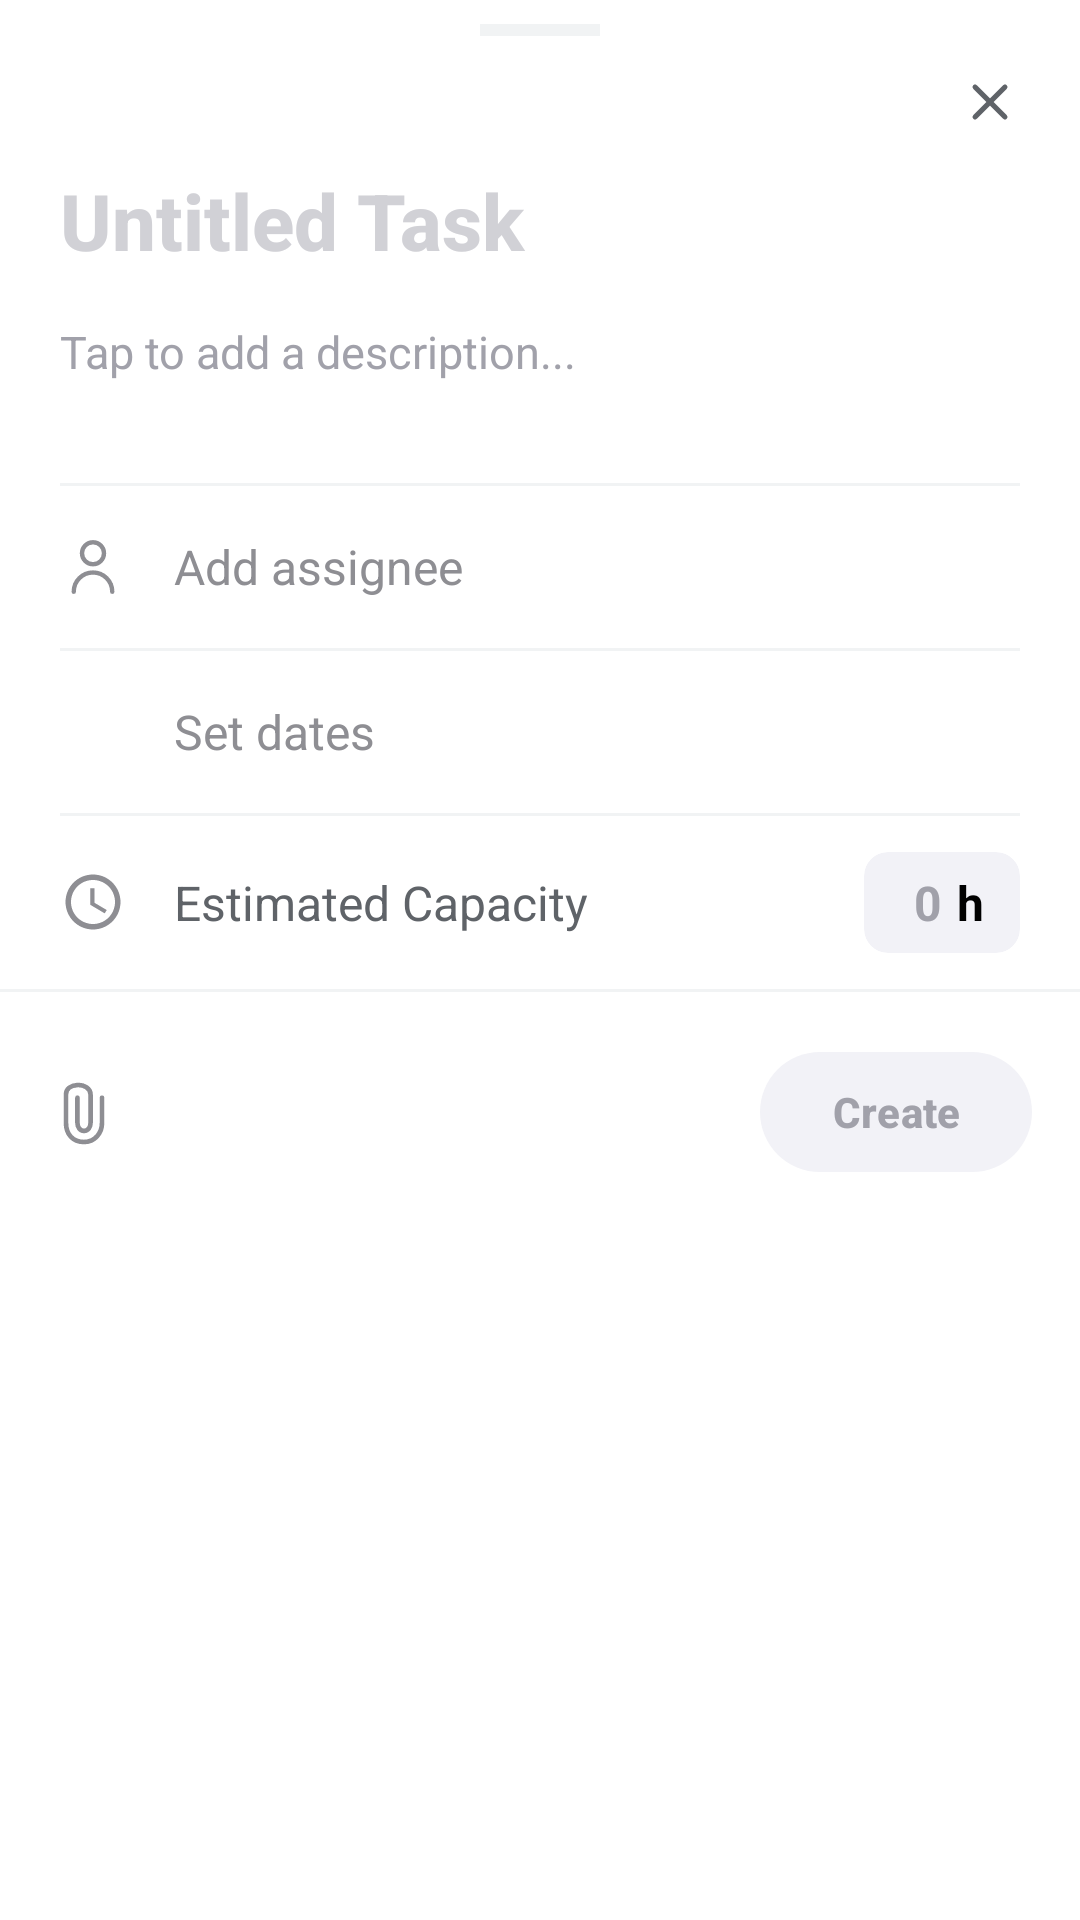

Layout XML and referenced resources for this Android screen:
<!-- AndroidManifest.xml: application theme Theme.CapacitySync -->
<!-- res/layout/card_assign_task_bottom_sheet.xml -->
<?xml version="1.0" encoding="utf-8"?>
<LinearLayout
    xmlns:android="http://schemas.android.com/apk/res/android"
    xmlns:app="http://schemas.android.com/apk/res-auto"
    android:layout_width="match_parent"
    android:layout_height="wrap_content"
    android:background="@color/white"
    android:orientation="vertical"
    android:paddingTop="8dp"
    android:paddingBottom="16dp">

    <View
        android:layout_width="40dp"
        android:layout_height="4dp"
        android:layout_gravity="center_horizontal"
        android:layout_marginBottom="8dp"
        android:background="@color/divider_gray" />

    <androidx.constraintlayout.widget.ConstraintLayout
        android:layout_width="match_parent"
        android:layout_height="wrap_content"
        android:paddingHorizontal="16dp"
        android:paddingBottom="8dp">

        <ImageView
            android:id="@+id/btnCloseTask"
            android:layout_width="28dp"
            android:layout_height="28dp"
            android:background="?attr/selectableItemBackgroundBorderless"
            android:padding="4dp"
            android:src="@drawable/close_icon"
            app:layout_constraintBottom_toBottomOf="parent"
            app:layout_constraintEnd_toEndOf="parent"
            app:layout_constraintTop_toTopOf="parent"
            app:tint="@color/text_gray_primary" />
    </androidx.constraintlayout.widget.ConstraintLayout>

    <EditText
        android:id="@+id/etTaskTitle"
        android:layout_width="match_parent"
        android:layout_height="wrap_content"
        android:layout_marginHorizontal="20dp"
        android:background="@null"
        android:hint="Untitled Task"
        android:textColor="@color/black"
        android:textColorHint="@color/text_gray_light"
        android:textSize="26sp"
        android:textStyle="bold"
        android:fontFamily="sans-serif-medium"
        android:inputType="textCapSentences" />

    <EditText
        android:id="@+id/etTaskDescription"
        android:layout_width="match_parent"
        android:layout_height="wrap_content"
        android:layout_marginHorizontal="20dp"
        android:layout_marginTop="16dp"
        android:layout_marginBottom="16dp"
        android:background="@null"
        android:hint="Tap to add a description..."
        android:textColor="@color/text_gray_primary"
        android:textColorHint="@color/text_gray_inactive"
        android:textSize="15sp"
        android:inputType="textMultiLine"
        android:minLines="2"
        android:gravity="top" />

    <View android:layout_width="match_parent"
        android:layout_height="1dp"
        android:background="@color/divider_gray"
        android:layout_marginHorizontal="20dp" />

    <LinearLayout
        android:id="@+id/rowAssignee"
        android:layout_width="match_parent"
        android:layout_height="wrap_content"
        android:background="?attr/selectableItemBackground"
        android:clickable="true"
        android:focusable="true"
        android:gravity="center_vertical"
        android:orientation="horizontal"
        android:paddingHorizontal="20dp"
        android:paddingVertical="16dp">

        <ImageView
            android:layout_width="22dp"
            android:layout_height="22dp"
            android:src="@drawable/assignee_icon"
            app:tint="@color/text_gray_secondary" />

        <TextView
            android:id="@+id/tvAssigneeName"
            android:layout_width="0dp"
            android:layout_height="wrap_content"
            android:layout_marginStart="16dp"
            android:layout_weight="1"
            android:text="Add assignee"
            android:textColor="@color/text_gray_secondary"
            android:textSize="16sp" />

        <TextView
            android:id="@+id/tvAssigneeCapacityHint"
            android:layout_width="wrap_content"
            android:layout_height="wrap_content"
            android:text="0h available"
            android:textColor="@color/health_green"
            android:textSize="12sp"
            android:visibility="gone" />
    </LinearLayout>

    <View android:layout_width="match_parent" android:layout_height="1dp" android:background="@color/divider_gray" android:layout_marginHorizontal="20dp" />

    <LinearLayout
        android:id="@+id/rowDates"
        android:layout_width="match_parent"
        android:layout_height="wrap_content"
        android:background="?attr/selectableItemBackground"
        android:clickable="true"
        android:focusable="true"
        android:gravity="center_vertical"
        android:orientation="horizontal"
        android:paddingHorizontal="20dp"
        android:paddingVertical="16dp">

        <ImageView
            android:layout_width="22dp"
            android:layout_height="22dp"
            android:src="@drawable/calendar_icon"
            app:tint="@color/text_gray_secondary" />

        <TextView
            android:id="@+id/tvDateRange"
            android:layout_width="wrap_content"
            android:layout_height="wrap_content"
            android:layout_marginStart="16dp"
            android:text="Set dates"
            android:textColor="@color/text_gray_secondary"
            android:textSize="16sp" />
    </LinearLayout>

    <View android:layout_width="match_parent" android:layout_height="1dp" android:background="@color/divider_gray" android:layout_marginHorizontal="20dp" />

    <LinearLayout
        android:id="@+id/rowCapacity"
        android:layout_width="match_parent"
        android:layout_height="wrap_content"
        android:gravity="center_vertical"
        android:orientation="horizontal"
        android:paddingHorizontal="20dp"
        android:paddingVertical="12dp">

        <ImageView
            android:layout_width="22dp"
            android:layout_height="22dp"
            android:src="@drawable/clock_icon"
            app:tint="@color/text_gray_secondary" />

        <TextView
            android:layout_width="0dp"
            android:layout_height="wrap_content"
            android:layout_marginStart="16dp"
            android:layout_weight="1"
            android:text="Estimated Capacity"
            android:textColor="@color/text_gray_primary"
            android:textSize="16sp" />

        <com.google.android.material.card.MaterialCardView
            android:layout_width="wrap_content"
            android:layout_height="wrap_content"
            app:cardBackgroundColor="@color/search_bg_gray"
            app:cardCornerRadius="8dp"
            app:cardElevation="0dp"
            app:strokeWidth="0dp">

            <LinearLayout
                android:layout_width="wrap_content"
                android:layout_height="wrap_content"
                android:orientation="horizontal"
                android:gravity="center"
                android:paddingHorizontal="12dp"
                android:paddingVertical="6dp">

                <EditText
                    android:id="@+id/etTaskHours"
                    android:layout_width="wrap_content"
                    android:layout_height="wrap_content"
                    android:background="@null"
                    android:hint="0"
                    android:inputType="numberDecimal"
                    android:textColor="@color/black"
                    android:textColorHint="@color/text_gray_inactive"
                    android:textSize="16sp"
                    android:textStyle="bold"
                    android:minEms="1"
                    android:gravity="center" />

                <TextView
                    android:layout_width="wrap_content"
                    android:layout_height="wrap_content"
                    android:text="h"
                    android:textColor="@color/black"
                    android:textSize="16sp"
                    android:textStyle="bold" />
            </LinearLayout>
        </com.google.android.material.card.MaterialCardView>
    </LinearLayout>

    <View android:layout_width="match_parent" android:layout_height="1dp" android:background="@color/divider_gray" />

    <androidx.constraintlayout.widget.ConstraintLayout
        android:layout_width="match_parent"
        android:layout_height="wrap_content"
        android:layout_marginTop="8dp"
        android:paddingHorizontal="16dp"
        android:paddingTop="8dp">

        <ImageView
            android:id="@+id/ivAttach"
            android:layout_width="24dp"
            android:layout_height="24dp"
            android:background="?attr/selectableItemBackgroundBorderless"
            android:src="@drawable/attachment_icon"
            app:layout_constraintBottom_toBottomOf="parent"
            app:layout_constraintStart_toStartOf="parent"
            app:layout_constraintTop_toTopOf="parent"
            app:tint="@color/text_gray_secondary" />

        <com.google.android.material.button.MaterialButton
            android:id="@+id/btnCreateTask"
            android:layout_width="wrap_content"
            android:layout_height="wrap_content"
            android:text="Create"
            android:textColor="@color/text_gray_inactive"
            android:textSize="14sp"
            android:textStyle="bold"
            app:backgroundTint="@color/workspace_icon_bg"
            app:cornerRadius="20dp"
            app:layout_constraintBottom_toBottomOf="parent"
            app:layout_constraintEnd_toEndOf="parent"
            app:layout_constraintTop_toTopOf="parent" />

    </androidx.constraintlayout.widget.ConstraintLayout>

</LinearLayout>
<!-- resources referenced by this layout -->
<resources>
  <color name="black">#000000</color>
  <color name="divider_gray">#F1F3F4</color>
  <color name="health_green">#10B981</color>
  <color name="search_bg_gray">#F2F2F7</color>
  <color name="text_gray_inactive">#A1A1AA</color>
  <color name="text_gray_light">#D1D1D6</color>
  <color name="text_gray_primary">#5F6368</color>
  <color name="text_gray_secondary">#8E8E93</color>
  <color name="white">#FFFFFF</color>
  <color name="workspace_icon_bg">#F2F2F7</color>
  <!-- drawable assignee_icon (drawable) -->
  <vector xmlns:android="http://schemas.android.com/apk/res/android"
      android:width="800dp"
      android:height="800dp"
      android:viewportWidth="24"
      android:viewportHeight="24">
    <path
        android:pathData="M5,21C5,17.134 8.134,14 12,14C15.866,14 19,17.134 19,21M16,7C16,9.209 14.209,11 12,11C9.791,11 8,9.209 8,7C8,4.791 9.791,3 12,3C14.209,3 16,4.791 16,7Z"
        android:strokeLineJoin="round"
        android:strokeWidth="1.584"
        android:fillColor="#00000000"
        android:strokeColor="#000000"
        android:strokeLineCap="round"/>
  </vector>
  <!-- drawable attachment_icon (drawable) -->
  <vector xmlns:android="http://schemas.android.com/apk/res/android"
      android:width="800dp"
      android:height="800dp"
      android:viewportWidth="24"
      android:viewportHeight="24">
    <path
        android:pathData="M9.818,7.23C9.818,7.23 9.818,13.56 9.818,15.67C9.818,16.989 10.636,18.308 12,18.308C13.364,18.308 14.182,16.989 14.182,15.67C14.182,13.56 14.182,8.285 14.182,6.175C14.182,4.065 11.944,2.876 9.818,3.01C7.859,3.134 6,4.065 6,6.175C6,8.285 6,12.505 6,15.67C6.001,19.338 8.207,22 12,22C15.792,22 18,18.835 18,15.67C18,12.505 18,7.23 18,7.23"
        android:strokeLineJoin="round"
        android:strokeWidth="1.56"
        android:fillColor="#00000000"
        android:strokeColor="#000000"
        android:strokeLineCap="round"/>
  </vector>
  <!-- drawable clock_icon (drawable) -->
  <vector xmlns:android="http://schemas.android.com/apk/res/android"
      android:width="24dp"
      android:height="24dp"
      android:viewportWidth="24"
      android:viewportHeight="24">
      <path
          android:pathData="M11.99,2C6.47,2 2,6.48 2,12s4.47,10 9.99,10C17.52,22 22,17.52 22,12S17.52,2 11.99,2zM12,20c-4.42,0 -8,-3.58 -8,-8s3.58,-8 8,-8 8,3.58 8,8 -3.58,8 -8,8zM12.5,7H11v6l5.25,3.15 0.75,-1.23 -4.5,-2.67z"
          android:fillColor="#000000" />
  </vector>
  <!-- drawable close_icon (drawable) -->
  <vector xmlns:android="http://schemas.android.com/apk/res/android"
      android:width="24dp"
      android:height="24dp"
      android:viewportWidth="24"
      android:viewportHeight="24">
  
      <path
          android:pathData="M18,6 L6,18 M6,6 L18,18"
          android:strokeWidth="2"
          android:strokeColor="#1C1C1E"
          android:strokeLineCap="round"
          android:strokeLineJoin="round" />
  
  </vector>
  <style name="Theme.CapacitySync" parent="Base.Theme.CapacitySync" />
  <style name="Base.Theme.CapacitySync" parent="Theme.Material3.DayNight.NoActionBar">
          
          
      </style>
</resources>
